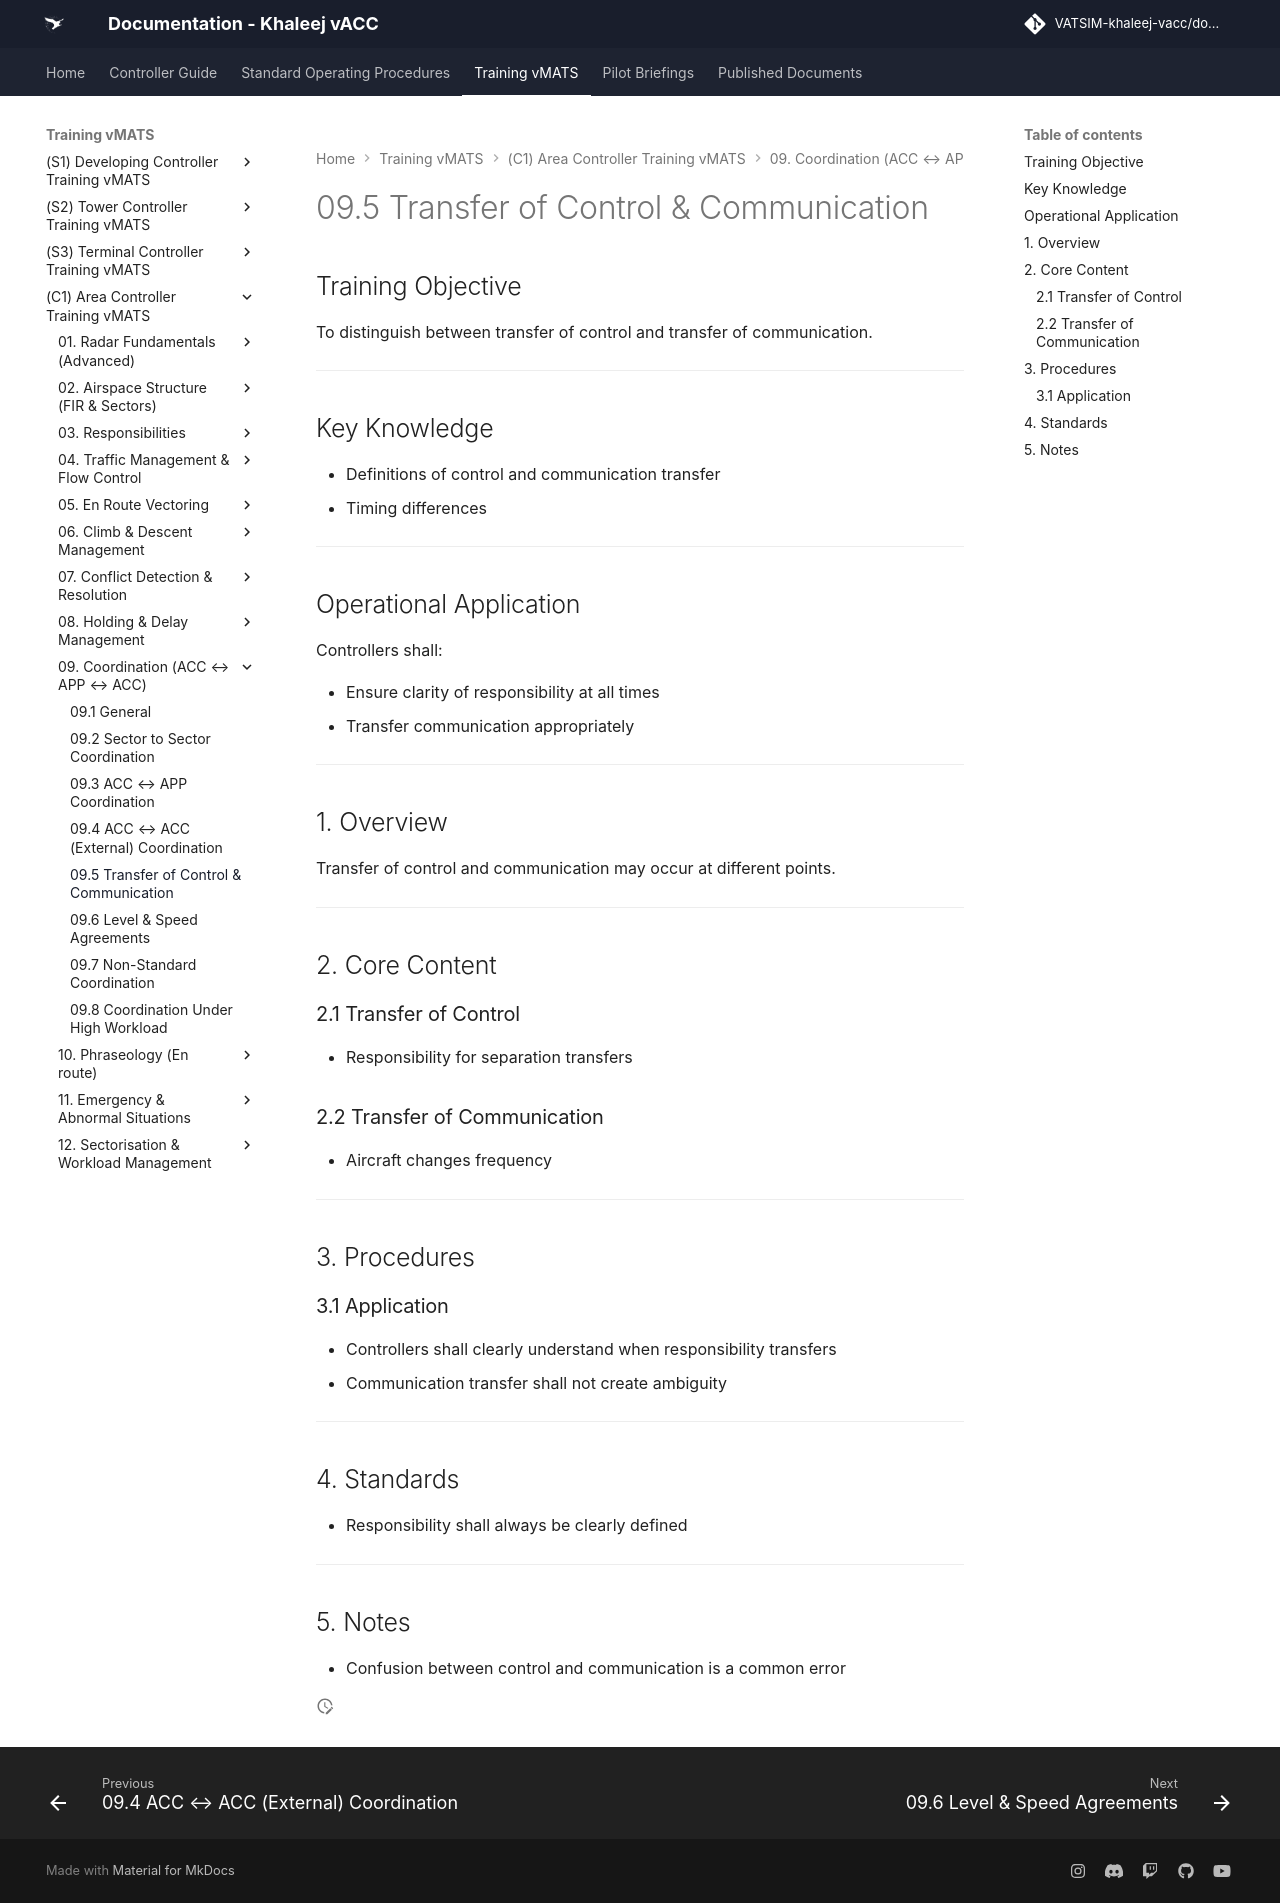

repository: khaleej-vacc/documentation-site · page: Training-vMATS/(C1)-Area-Controller-Training-vMATS/09. Coordination (ACC ↔ APP ↔ ACC)/9.5 Transfer of Control & Communication/index.html · generator: mkdocs

# 09.5 Transfer of Control & Communication

## Training Objective

To distinguish between transfer of control and transfer of communication.

---

## Key Knowledge

- Definitions of control and communication transfer
- Timing differences

---

## Operational Application

Controllers shall:

- Ensure clarity of responsibility at all times
- Transfer communication appropriately

---

## 1. Overview

Transfer of control and communication may occur at different points.

---

## 2. Core Content

### 2.1 Transfer of Control

- Responsibility for separation transfers

### 2.2 Transfer of Communication

- Aircraft changes frequency

---

## 3. Procedures

### 3.1 Application

- Controllers shall clearly understand when responsibility transfers
- Communication transfer shall not create ambiguity

---

## 4. Standards

- Responsibility shall always be clearly defined

---

## 5. Notes

- Confusion between control and communication is a common error
